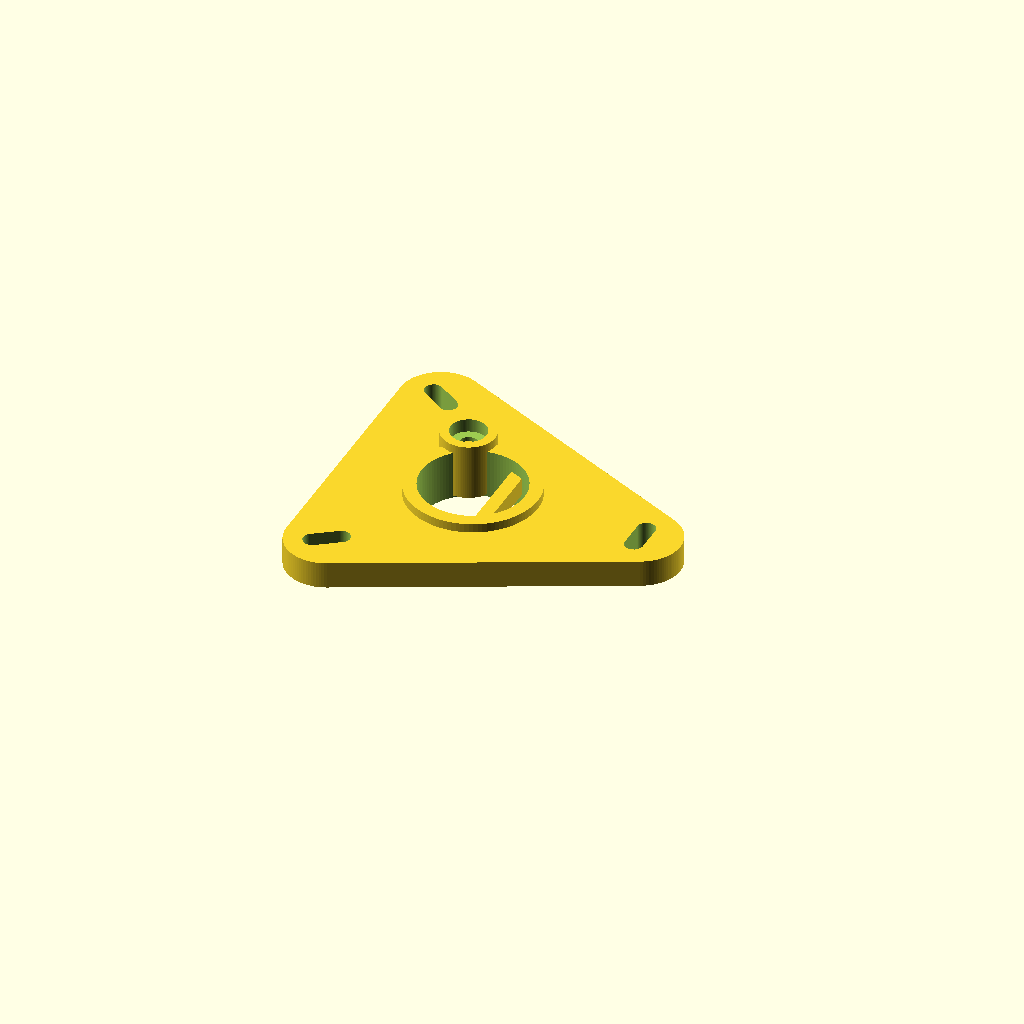
Cell 1: rendered with the file's own defaults.
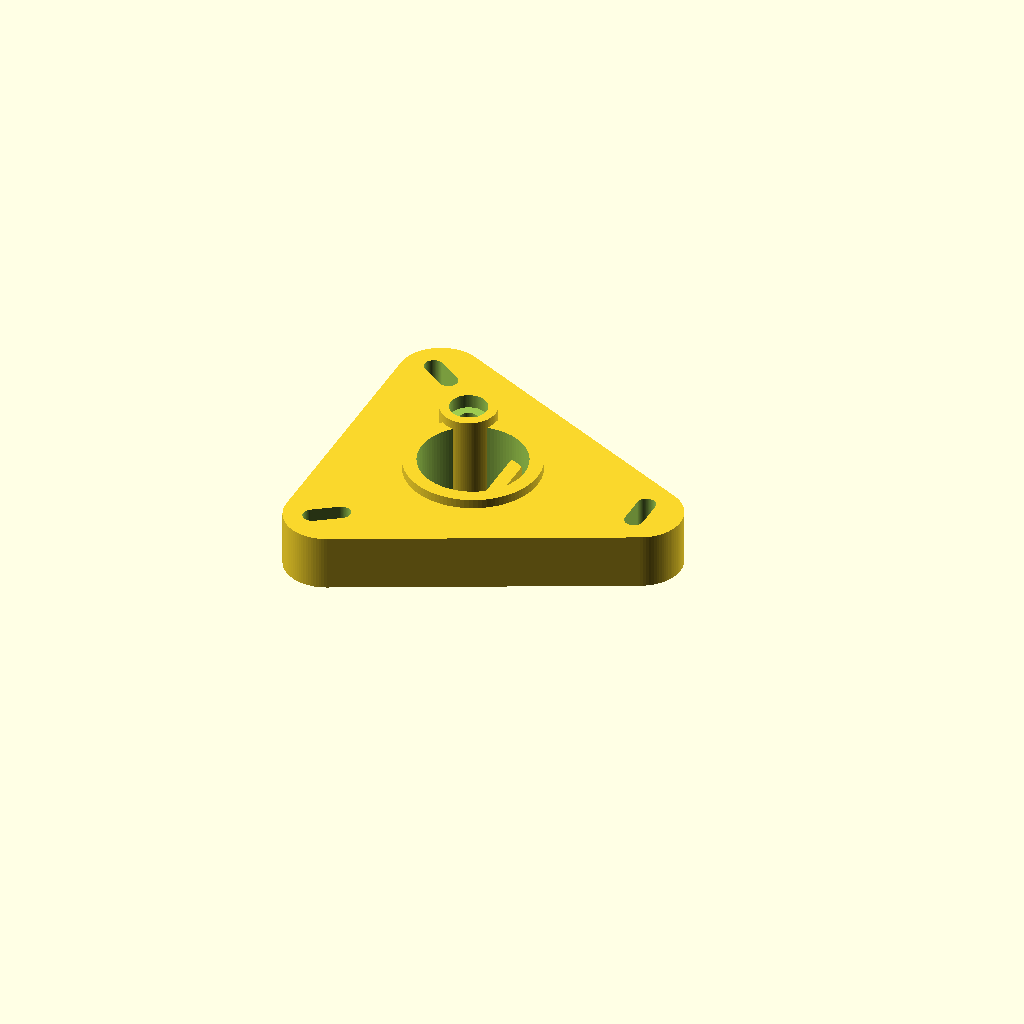
Cell 2 — plate_thickness set to 24, the other parameters unchanged.
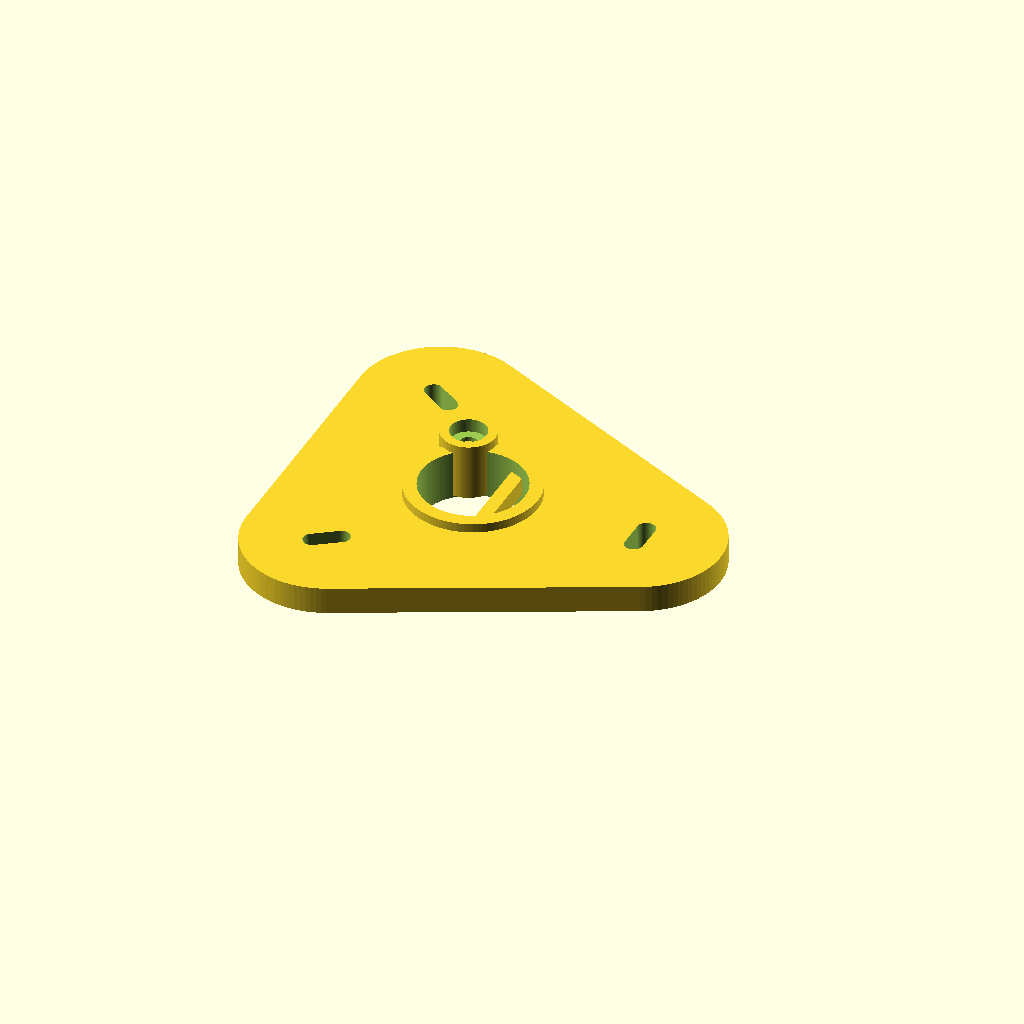
Cell 3: the same model with lobe_radius = 36.
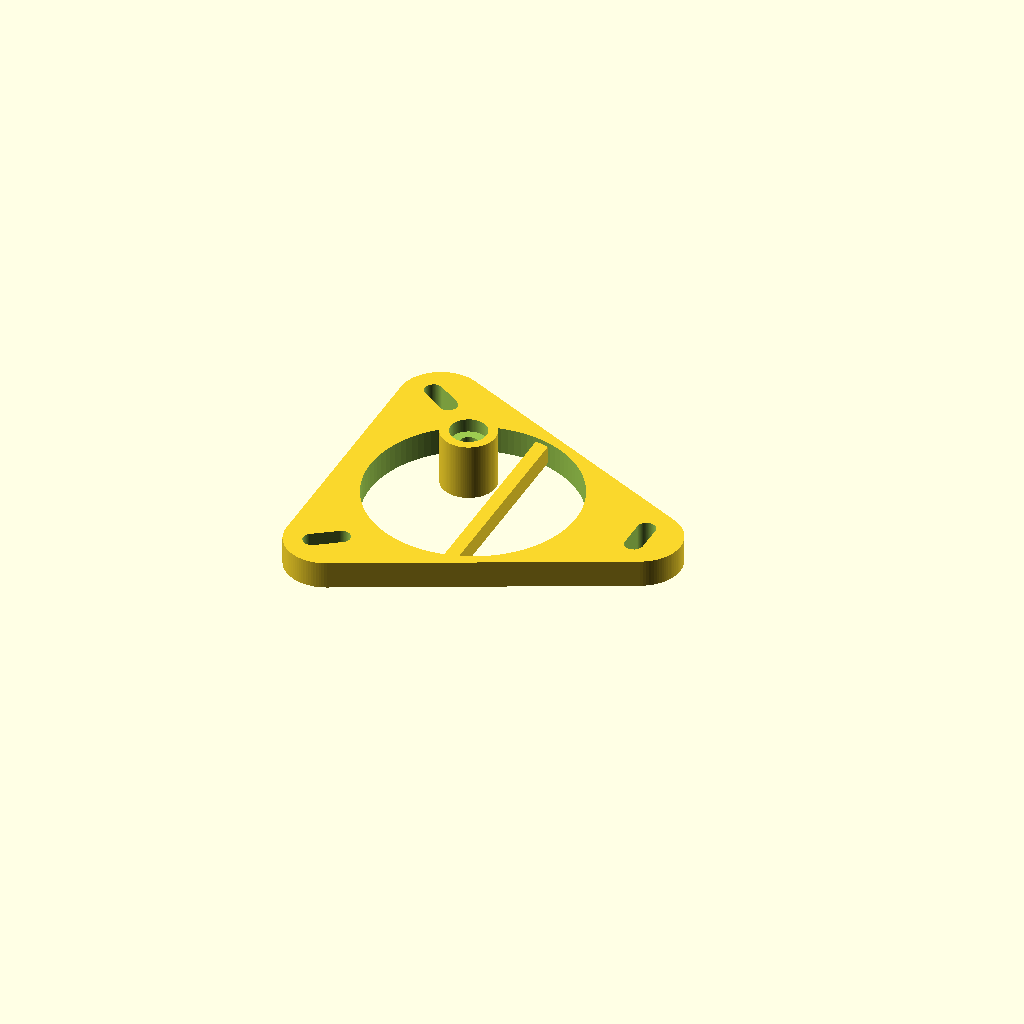
Cell 4: center_hole_d = 92 (everything else at default).
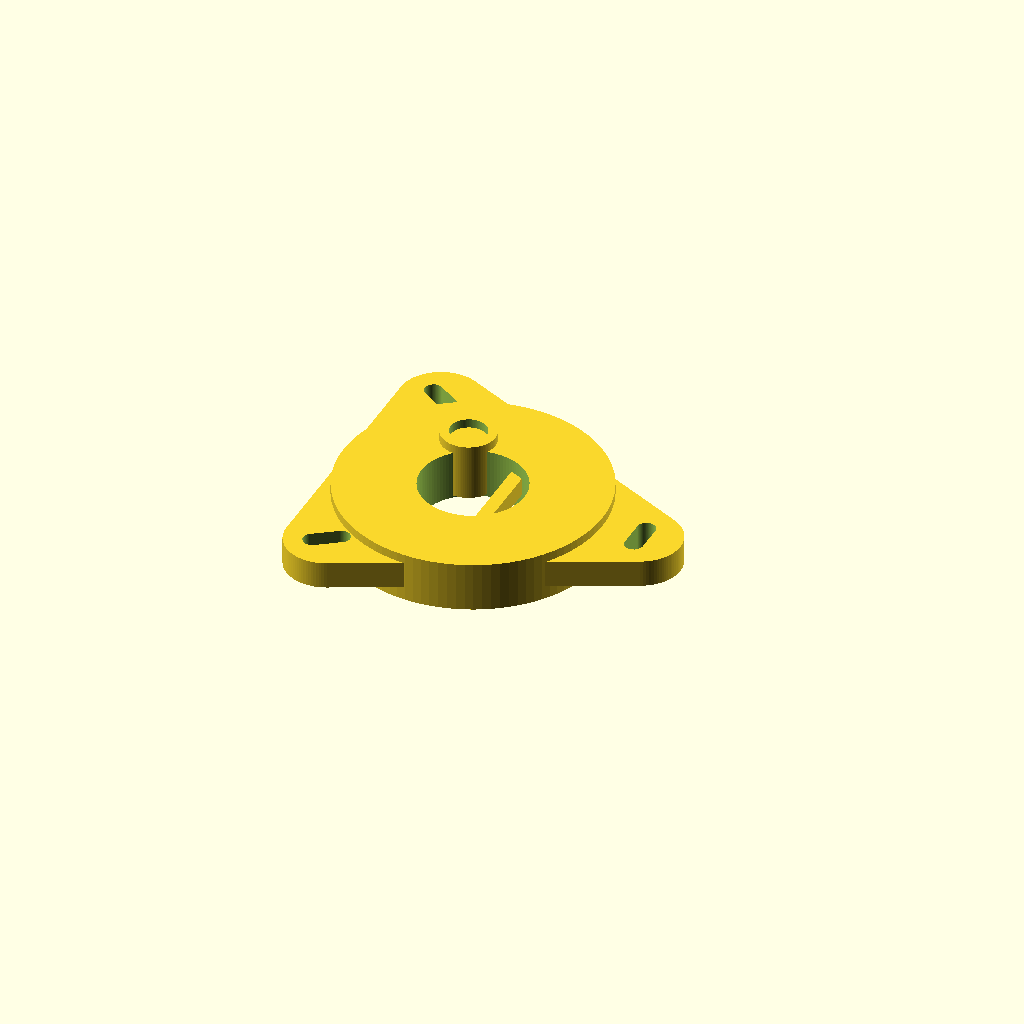
Cell 5 — step_d set to 116, the other parameters unchanged.
All cells are drawn from one camera (rotation 55°, 0°, 25°, orthographic, colour scheme Cornfield), so only the parameter changes between them.
Source of the model, demo/runs/text2cad_0093_00934405_descriptive_openscad_gemini-reason/generated.scad:
// Parametric Variables
$fn = 100;

// Plate dimensions
plate_thickness = 12;
lobe_radius = 18;
pos_front = [75, 0, 0];
pos_left  = [-40, 55, 0];
pos_right = [-40, -55, 0];

// Central Opening & Step
center_hole_d = 46;
step_d = 58;
step_z_top = 4;
step_z_bot = 6;

// Web spanning the opening
web_width = 6;
web_thickness = 8;
web_offset_x = 10; 

// Boss / Collar
boss_pos = [-15, 28, 0];
boss_d = 24;
boss_z_top = 8;
boss_z_bot = 5;
boss_recess_d = 16;
boss_recess_depth = 6;
boss_hole_d = 8;

// Slots
slot_length = 20;
slot_width = 8;

// Helper Module: Elongated Slot
module rounded_slot(l, w, h) {
    hull() {
        translate([l/2 - w/2, 0, 0]) cylinder(h=h, d=w, center=true);
        translate([-l/2 + w/2, 0, 0]) cylinder(h=h, d=w, center=true);
    }
}

// Main Assembly
union() {
    // Main plate and central step with subtractions
    difference() {
        union() {
            // Base wedge-like plate
            hull() {
                translate(pos_front) cylinder(h=plate_thickness, r=lobe_radius);
                translate(pos_left) cylinder(h=plate_thickness, r=lobe_radius);
                translate(pos_right) cylinder(h=plate_thickness, r=lobe_radius);
            }
            // Shallow circular raised step (extends above and below plate)
            translate([0, 0, -step_z_bot])
                cylinder(h=plate_thickness + step_z_bot + step_z_top, d=step_d);
        }
        
        // Large circular through opening
        translate([0, 0, -step_z_bot - 1])
            cylinder(h=plate_thickness + step_z_bot + step_z_top + 2, d=center_hole_d);
            
        // Elongated through slots near the lobes
        translate(pos_front) rotate([0, 0, 90]) 
            rounded_slot(slot_length, slot_width, plate_thickness * 4);
        translate(pos_left) rotate([0, 0, -35]) 
            rounded_slot(slot_length, slot_width, plate_thickness * 4);
        translate(pos_right) rotate([0, 0, 35]) 
            rounded_slot(slot_length, slot_width, plate_thickness * 4);
    }

    // Narrow solid straight web spanning part of the opening
    // Overlaps slightly into the hole wall to ensure manifold geometry
    translate([web_offset_x, 0, plate_thickness/2])
        cube([web_width, center_hole_d + 2, web_thickness], center=true);

    // Smaller round solid boss/collar
    difference() {
        // Boss solid body (extends above and below base plate)
        translate([boss_pos[0], boss_pos[1], -boss_z_bot])
            cylinder(h=plate_thickness + boss_z_bot + boss_z_top, d=boss_d);
            
        // Coaxial circular recess (cut from the top down)
        translate([boss_pos[0], boss_pos[1], plate_thickness + boss_z_top - boss_recess_depth])
            cylinder(h=boss_recess_depth + 1, d=boss_recess_d);
            
        // Coaxial through hole
        translate([boss_pos[0], boss_pos[1], -boss_z_bot - 1])
            cylinder(h=plate_thickness + boss_z_bot + boss_z_top + 2, d=boss_hole_d);
    }
}
Customizer parameters (derived from the source; name, type, default, range or options):
plate_thickness: number, default 12
lobe_radius: number, default 18
pos_front: vector, default [75, 0, 0]
pos_left: vector, default [-40, 55, 0]
pos_right: vector, default [-40, -55, 0]
center_hole_d: number, default 46
step_d: number, default 58
step_z_top: number, default 4
step_z_bot: number, default 6
web_width: number, default 6
web_thickness: number, default 8
web_offset_x: number, default 10
boss_pos: vector, default [-15, 28, 0]
boss_d: number, default 24
boss_z_top: number, default 8
boss_z_bot: number, default 5
boss_recess_d: number, default 16
boss_recess_depth: number, default 6
boss_hole_d: number, default 8
slot_length: number, default 20
slot_width: number, default 8
